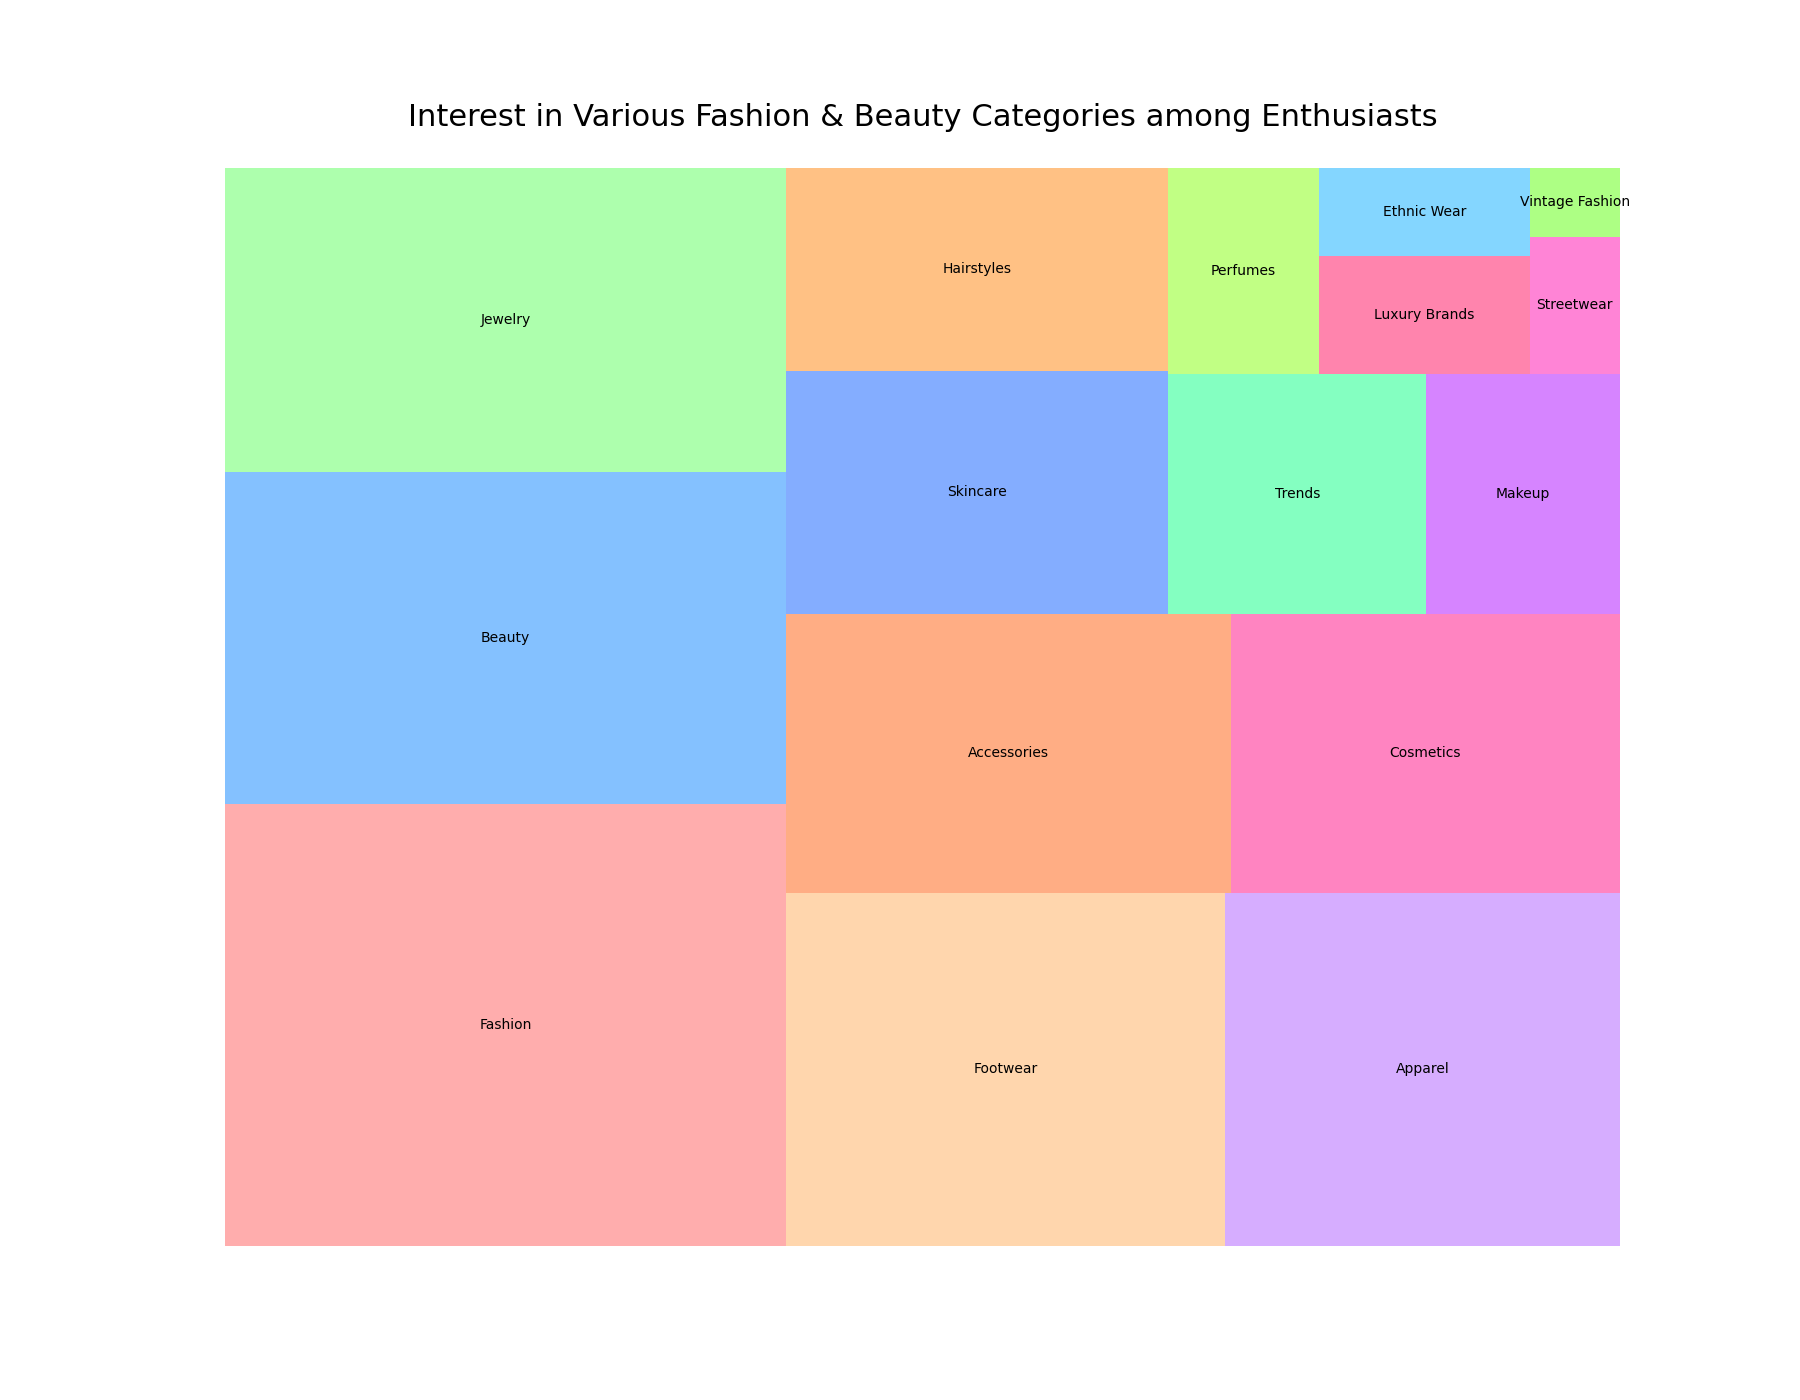

The table this chart was drawn from, first rows:
Category, Interest
Fashion, 800
Beauty, 600
Jewelry, 550
Footwear, 500
Apparel, 450
Accessories, 400
Cosmetics, 350
Skincare, 300
Hairstyles, 250
Trends, 200
Makeup, 150
Perfumes, 100
Luxury Brands, 80
Ethnic Wear, 60
Streetwear, 40
Vintage Fashion, 20
